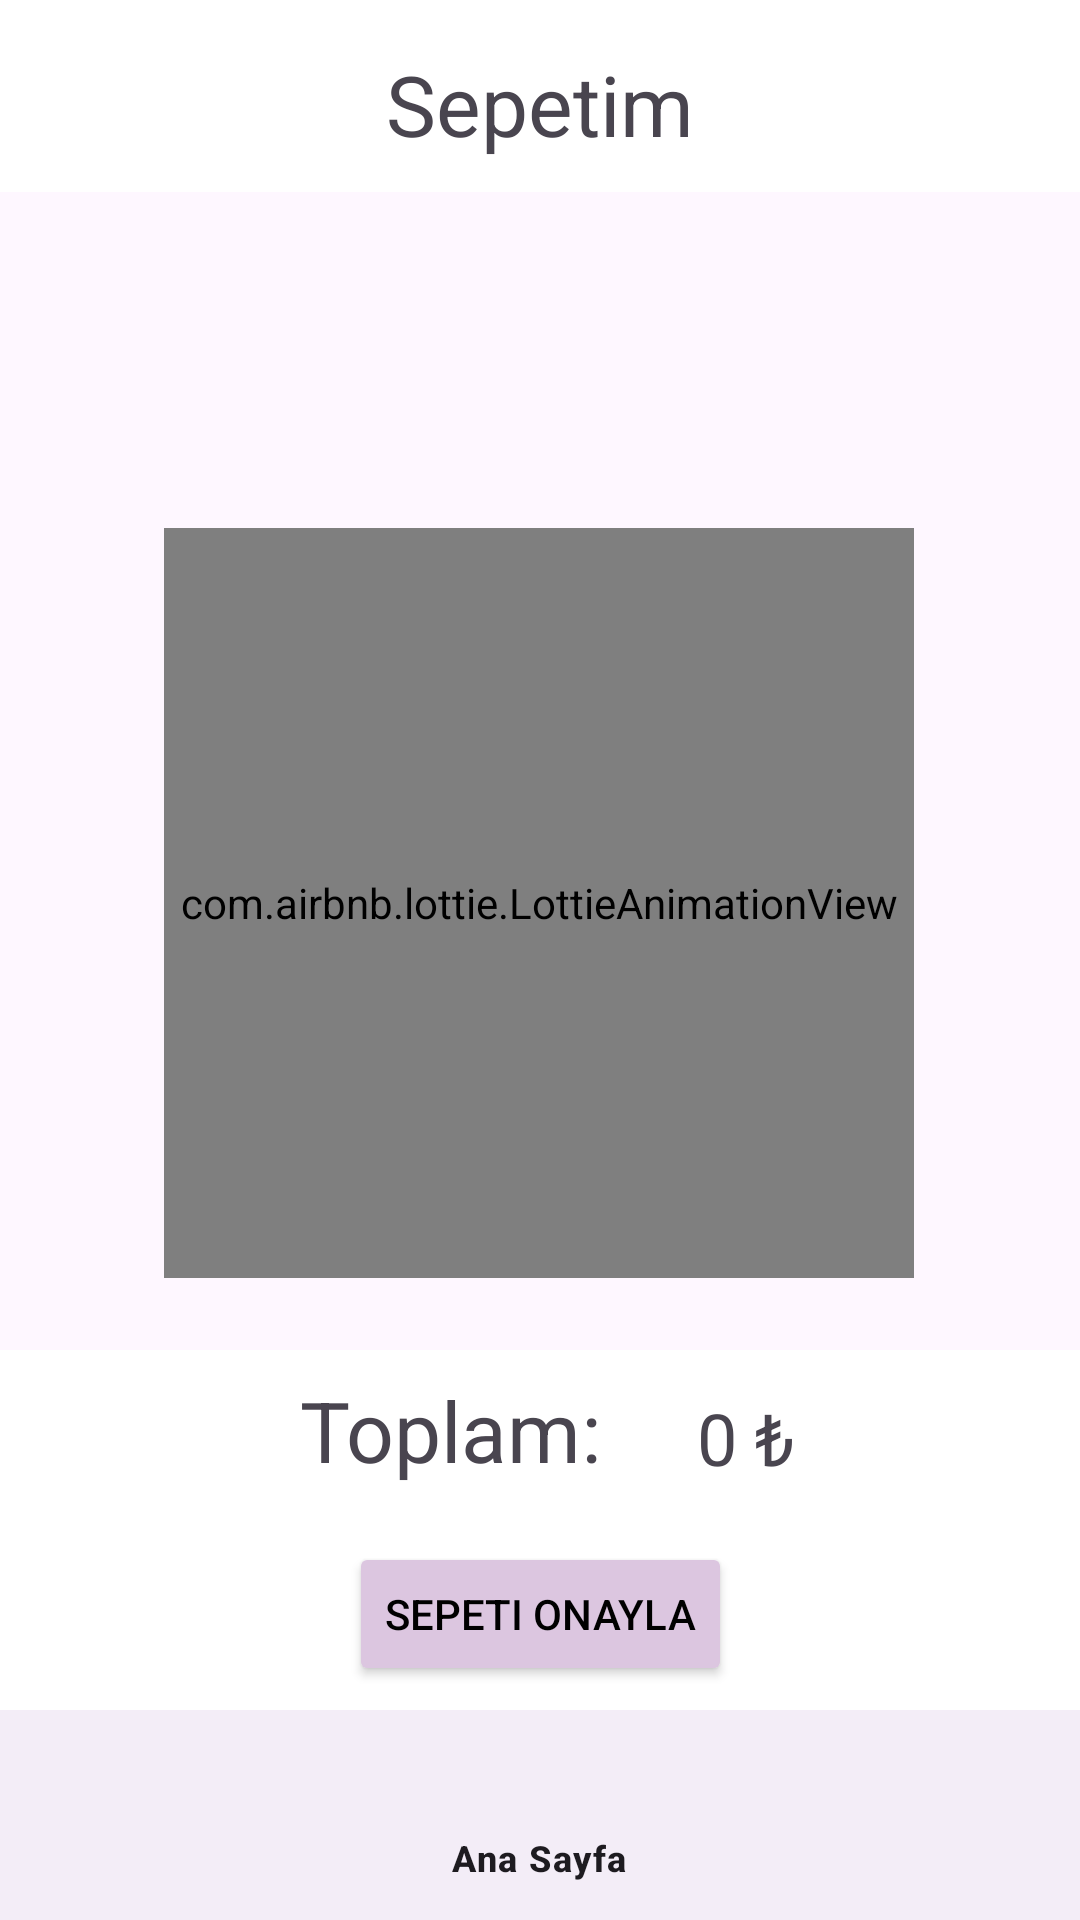

Layout XML and referenced resources for this Android screen:
<!-- AndroidManifest.xml: application theme Theme.YemekUygulamasi -->
<!-- res/layout/fragment_sepet.xml -->
<?xml version="1.0" encoding="utf-8"?>
<androidx.constraintlayout.widget.ConstraintLayout xmlns:android="http://schemas.android.com/apk/res/android"
    xmlns:app="http://schemas.android.com/apk/res-auto"
    xmlns:tools="http://schemas.android.com/tools"
    android:layout_width="match_parent"
    android:layout_height="match_parent"
    tools:context=".ui.fragment.SepetFragment" >

    <androidx.appcompat.widget.Toolbar
        android:id="@+id/toolbar3"
        android:layout_width="0dp"
        android:layout_height="wrap_content"
        android:background="@color/white"
        android:backgroundTint="@color/white"
        android:minHeight="?attr/actionBarSize"
        android:theme="?attr/actionBarTheme"
        app:layout_constraintEnd_toEndOf="parent"
        app:layout_constraintStart_toStartOf="parent"
        app:layout_constraintTop_toTopOf="parent" />

    <TextView
        android:id="@+id/textView2"
        android:layout_width="wrap_content"
        android:layout_height="wrap_content"
        android:layout_marginTop="16dp"
        android:text="Sepetim"
        android:textSize="28sp"
        app:layout_constraintEnd_toEndOf="parent"
        app:layout_constraintStart_toStartOf="parent"
        app:layout_constraintTop_toTopOf="parent" />

    <com.google.android.material.bottomnavigation.BottomNavigationView
        android:id="@+id/bottom_navigation_donus"
        android:layout_width="0dp"
        android:layout_height="70dp"
        android:layout_gravity="bottom"
        app:layout_constraintBottom_toBottomOf="parent"
        app:layout_constraintEnd_toEndOf="parent"
        app:layout_constraintStart_toStartOf="parent"
        app:menu="@menu/bottom_nav_single_menu" />

    <androidx.appcompat.widget.Toolbar
        android:id="@+id/toolbar5"
        android:layout_width="0dp"
        android:layout_height="120dp"
        android:background="@color/white"
        android:minHeight="?attr/actionBarSize"
        android:theme="?attr/actionBarTheme"
        app:layout_constraintBottom_toTopOf="@+id/bottom_navigation_donus"
        app:layout_constraintEnd_toEndOf="parent"
        app:layout_constraintStart_toStartOf="parent" />

    <Button
        android:id="@+id/buttonSepetOnay"
        android:layout_width="wrap_content"
        android:layout_height="wrap_content"
        android:layout_marginBottom="8dp"
        android:backgroundTint="#DCC6E0"
        android:text="Sepeti Onayla"
        android:textColor="#000000"
        app:layout_constraintBottom_toTopOf="@+id/bottom_navigation_donus"
        app:layout_constraintEnd_toEndOf="parent"
        app:layout_constraintStart_toStartOf="parent" />

    <TextView
        android:id="@+id/textView4"
        android:layout_width="wrap_content"
        android:layout_height="wrap_content"
        android:layout_marginStart="100dp"
        android:layout_marginTop="8dp"
        android:text="Toplam:"
        android:textSize="28sp"
        app:layout_constraintStart_toStartOf="@+id/toolbar5"
        app:layout_constraintTop_toTopOf="@+id/toolbar5" />

    <TextView
        android:id="@+id/textViewFiyatSepet"
        android:layout_width="wrap_content"
        android:layout_height="wrap_content"
        android:layout_marginStart="32dp"
        android:layout_marginTop="13dp"
        android:text="0 ₺"
        android:textSize="24sp"
        app:layout_constraintStart_toEndOf="@+id/textView4"
        app:layout_constraintTop_toTopOf="@+id/toolbar5" />

    <androidx.recyclerview.widget.RecyclerView
        android:id="@+id/sepetRv"
        android:layout_width="0dp"
        android:layout_height="0dp"
        android:layout_marginTop="8dp"
        android:layout_marginBottom="8dp"
        app:layout_constraintBottom_toTopOf="@+id/toolbar5"
        app:layout_constraintEnd_toEndOf="parent"
        app:layout_constraintHorizontal_bias="0.0"
        app:layout_constraintStart_toStartOf="parent"
        app:layout_constraintTop_toBottomOf="@+id/textView2"
        app:layout_constraintVertical_bias="1.0" />

    <com.airbnb.lottie.LottieAnimationView
        android:id="@+id/lottieViewSepet"
        android:layout_width="250dp"
        android:layout_height="250dp"
        android:layout_centerInParent="true"
        android:layout_marginTop="112dp"
        app:layout_constraintEnd_toEndOf="parent"
        app:layout_constraintHorizontal_bias="0.497"
        app:layout_constraintStart_toStartOf="parent"
        app:layout_constraintTop_toBottomOf="@+id/toolbar3"
        app:lottie_autoPlay="true"
        app:lottie_fileName="Animation - empty.json"
        app:lottie_loop="true" />


</androidx.constraintlayout.widget.ConstraintLayout>
<!-- resources referenced by this layout -->
<resources>
  <color name="white">#FFFFFFFF</color>
  <style name="Theme.YemekUygulamasi" parent="Base.Theme.YemekUygulamasi" />
  <style name="Base.Theme.YemekUygulamasi" parent="Theme.Material3.DayNight.NoActionBar">
          
          
      </style>
</resources>
